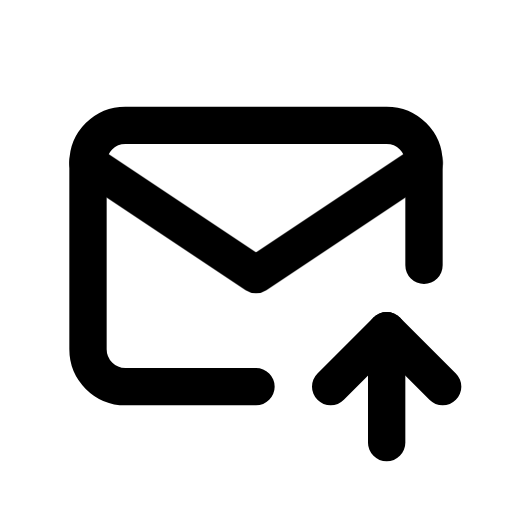
t = 0.00 s
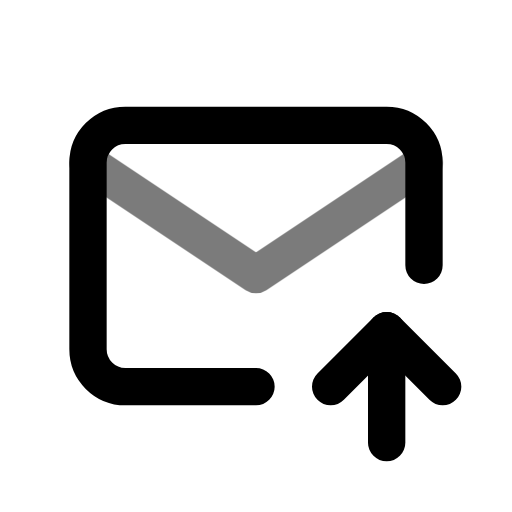
t = 0.44 s
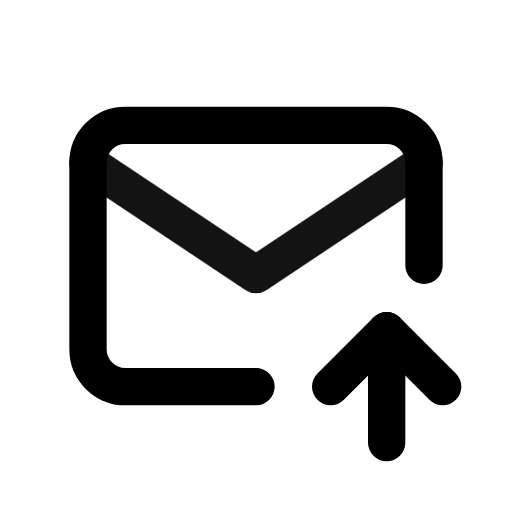
t = 0.94 s
t = 1.46 s: frame unchanged from t = 0.00 s, image omitted
t = 1.86 s: frame unchanged from t = 0.00 s, image omitted
t = 2.25 s: frame unchanged from t = 0.00 s, image omitted

The animated SVG that drew these frames (rendered in a browser with its animation timeline set to each time). Animation: 1 CSS @keyframes rule; one cycle of 2.65 s, repeats indefinitely.

<svg xmlns="http://www.w3.org/2000/svg" width="24" height="24" fill="none" stroke="currentColor" stroke-linecap="round" stroke-linejoin="round" stroke-width="2" viewBox="0 0 24 24">
    <!-- Generated by scripts/icon-expansion/generate.mjs -->
    <!-- Adapted from Tabler Icons 3.34.1.
MIT License

Copyright (c) 2020-2024 Paweł Kuna

Permission is hereby granted, free of charge, to any person obtaining a copy
of this software and associated documentation files (the "Software"), to deal
in the Software without restriction, including without limitation the rights
to use, copy, modify, merge, publish, distribute, sublicense, and/or sell
copies of the Software, and to permit persons to whom the Software is
furnished to do so, subject to the following conditions:

The above copyright notice and this permission notice shall be included in all
copies or substantial portions of the Software.

THE SOFTWARE IS PROVIDED "AS IS", WITHOUT WARRANTY OF ANY KIND, EXPRESS OR
IMPLIED, INCLUDING BUT NOT LIMITED TO THE WARRANTIES OF MERCHANTABILITY,
FITNESS FOR A PARTICULAR PURPOSE AND NONINFRINGEMENT. IN NO EVENT SHALL THE
AUTHORS OR COPYRIGHT HOLDERS BE LIABLE FOR ANY CLAIM, DAMAGES OR OTHER
LIABILITY, WHETHER IN AN ACTION OF CONTRACT, TORT OR OTHERWISE, ARISING FROM,
OUT OF OR IN CONNECTION WITH THE SOFTWARE OR THE USE OR OTHER DEALINGS IN THE
SOFTWARE. -->
    <style>
        @media (prefers-reduced-motion: no-preference) {
            @keyframes ira-exp-pulse { 0%, 100% { opacity: 1; } 22% { opacity: .45; } 40% { opacity: 1; } }
            [data-ira-motion="mail-up"] { transform-box: fill-box; transform-origin: center; animation: ira-exp-pulse 2.65s ease-in-out -0s infinite; }
        }
    </style>
    <g transform="translate(1.5 1.5) scale(.875)"><path d="M12 19h-7a2 2 0 0 1 -2 -2v-10a2 2 0 0 1 2 -2h14a2 2 0 0 1 2 2v5.5"/><path d="M19 22v-6"/><path d="M22 19l-3 -3l-3 3"/></g>
    <g data-ira-motion="mail-up"><g transform="translate(1.5 1.5) scale(.875)"><path d="M3 7l9 6l9 -6"/></g></g>
</svg>
